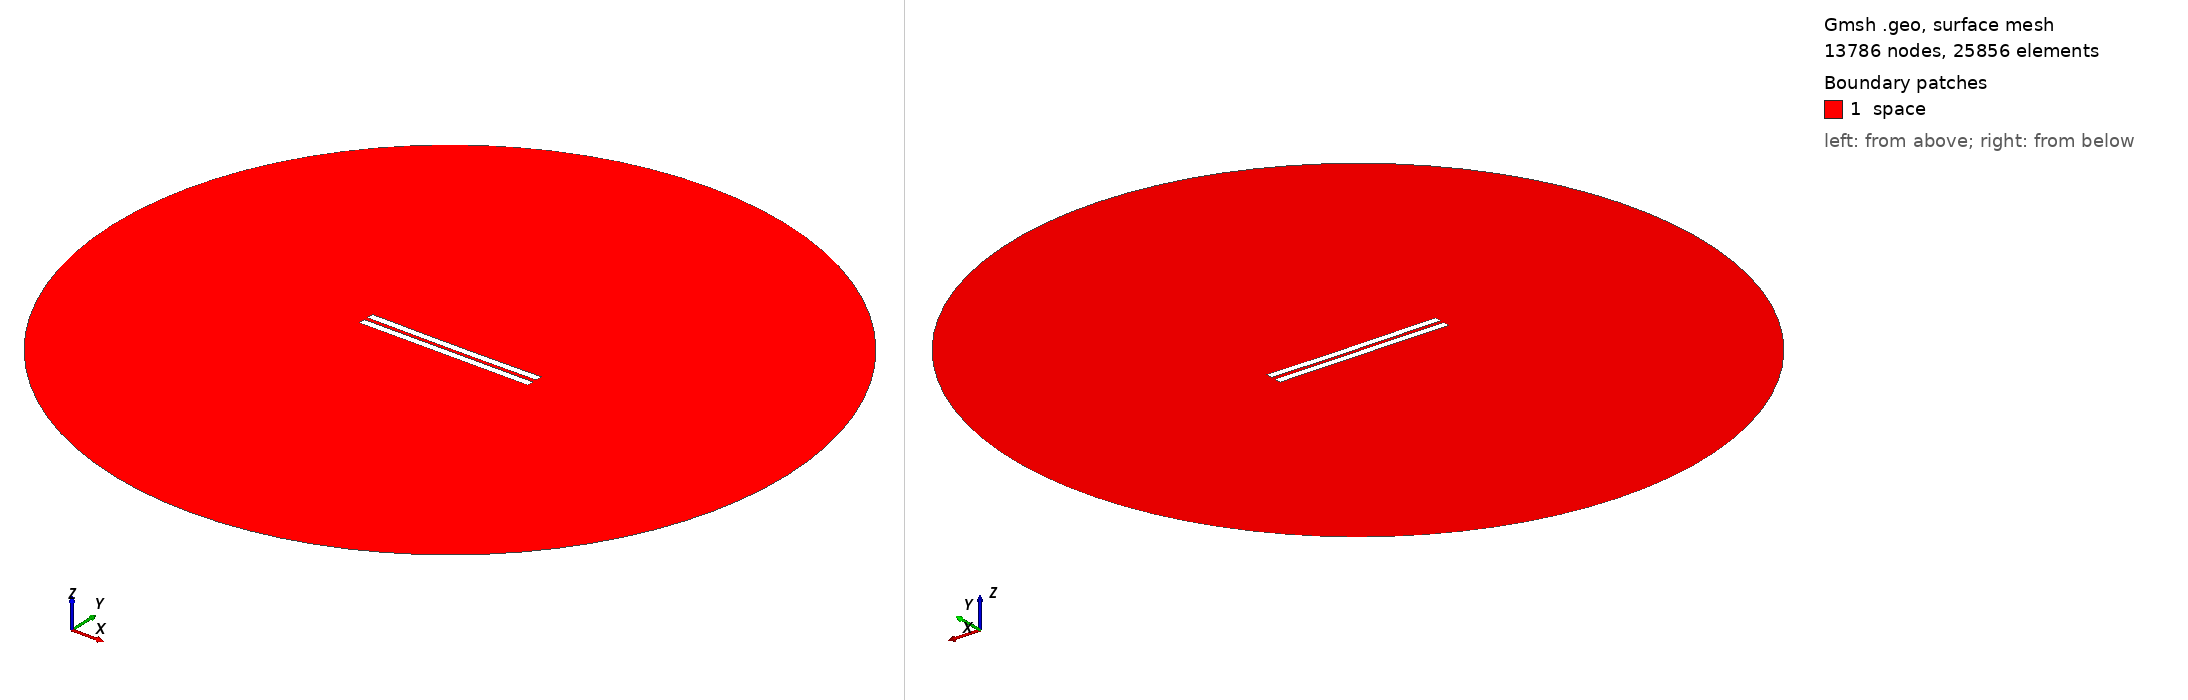

Gmsh geometry script, surface-meshed: 13786 nodes, 25856 surface elements. Boundary patches (legend numbers): 1 space. Left view from above one corner, right view from below the opposite corner. Legend entries are the model's physical surfaces. The drawing asked Gmsh for element sizes between 1% and 20% of the model's largest extent; the script's own settings can give other sizes.

=== 2638.geo (drawn) ===
//---------------------------------------
// Geometry kernel
//---------------------------------------

SetFactory("OpenCASCADE");



//---------------------------------------
// Parameters of the geometry
//---------------------------------------

// Overetch of the upper plate
overetch = 0.0;

// Distance between the plates
distance = 2.5;

// Discretization over the x axis (for the deformation)
nx = 50; 

// Length of the plate
L = 100 - overetch; 

// Number of modes
n = 4; 

// 1st mode coefficient
coeff(1) = -0.075;
beta(1) = 0.596864 * 3.1415926535 / L;

// 2nd mode coefficient
coeff(2) = -0.15;
beta(2) = 1.49418 * 3.1415926535 / L;

// 3rd mode coefficient
coeff(3) = 0.0;
beta(3) = 2.50025 * 3.1415926535 / L;

// 4th mode coefficient
coeff(4) = 0.0;
beta(4) = 3.49999 * 3.1415926535 / L;



//---------------------------------------
// Upper plate (deformed rectangle)
//---------------------------------------

// Coordiantes of the upper plate
xmin = -50;
xmax = 50 - overetch;

// Height of the upper plate
yheight = 4 - 2 * overetch;

// Indexes of the points
UpperID[] = {};
LowerID[] = {};
LeftID[] = {};
RightID[] = {};

// Point index
p = 1;

// Horizontal edges
For i In {1:nx}
    x = xmin + (i-1)*(xmax - xmin)/(nx-1);

    y_bottom = distance / 2 + overetch;
    For j In {1:n}
        C = (Cosh(beta(j)*L) + Cos(beta(j)*L)) / (Sinh(beta(j)*L) + Sin(beta(j)*L));
        y_bottom  = y_bottom + coeff(j) * (Cosh(beta(j)*(x+50)) - Cos(beta(j)*(x+50)) - C * (Sinh(beta(j)*(x+50)) - Sin(beta(j)*(x+50))));
    EndFor

    y_top = y_bottom + yheight;

    Point(p) = {x, y_top, 0, 1.0};
    UpperID[i] = p;
    p = p + 1;

    Point(p) = {x, y_bottom, 0, 1.0};
    LowerID[i] = p;
    p = p + 1;
EndFor

// Create point lists
UpperPts[] = {}; LowerPts[] = {};
For i In {1:nx}
  UpperPts[] += {UpperID[i]};
  LowerPts[] += {LowerID[i]};
EndFor

// Build splines
Spline(1) = {UpperPts[]};
Spline(2) = {LowerPts[]};
Line(3) = {LowerPts[nx-1], UpperPts[nx-1]};
Line(4) = {LowerPts[0], UpperPts[0]};

// Build the plane surface
Curve Loop(1) = {2, 3, -1, -4};
Plane Surface(1) = {1};



//---------------------------------------
// Lower plate (rectangle)
//---------------------------------------

// Vertices
Point(1001) = {-50, -1, 0, 1.0};
Point(1002) = { 50, -1, 0, 1.0};
Point(1003) = { 50,  -5, 0, 1.0};
Point(1004) = {-50,  -5, 0, 1.0};

// Edges
Line(5) = {1001, 1002};
Line(6) = {1002, 1003};
Line(7) = {1003, 1004};
Line(8) = {1004, 1001};

// Plane surface
Line Loop(2) = {5, 6, 7, 8};
Plane Surface(2) = {2}; 



//---------------------------------------
// Outer (fictious) boundary
//---------------------------------------

// Points
Point(1005) = {0, 0, 0};       // Center
Point(1006) = {200, 0, 0};     // Start point
Point(1007) = {0, 200, 0};     // 90 degrees
Point(1008) = {-200, 0, 0};    // 180 degrees
Point(1009) = {0, -200, 0};    // 270 degrees

// Circle arcs (each needs start, center, end)
Circle(9) = {1006, 1005, 1007};
Circle(10) = {1007, 1005, 1008};
Circle(11) = {1008, 1005, 1009};
Circle(12) = {1009, 1005, 1006};

// Plane surface for the entire domain
Curve Loop(3) = {9, 10, 11, 12};
Surface(3) = {3};

// Subtract the plates from the whole domain to obtain the actual domain where we want to solve the equations
BooleanDifference{ Surface{3}; Delete; }{ Surface{1}; Surface{2}; Delete; }




//---------------------------------------
// Transfinite Lines/Curves
//---------------------------------------

// Set the number of points on the boundaries
r = 7;

// Plates
Transfinite Curve {1, 2} = 50*r Using Progression 1;
Transfinite Curve {3, 4} = 2*r Using Progression 1;
Transfinite Line {5, 7} = 50*r Using Progression 1;
Transfinite Line {6, 8} = 2*r Using Progression 1;

// Outer boundary
Transfinite Line {9, 10, 11, 12} = 20 Using Progression 1;



//---------------------------------------
// Physical groups
//---------------------------------------                

// Physical curves (boundaries)
Physical Line("force_segment", 10) = {2};
Physical Line("upper_plate", 11) = {1, 3, 4};
Physical Line("lower_plate", 12) = {5, 6, 7, 8};
Physical Line("boundary", 20) = {9, 10, 11, 12};

// Physical Surfaces
Physical Surface("space", 30) = {3};



//---------------------------------------
// 6. Generate the Mesh
//---------------------------------------

// 2D mesh generation
Mesh 2;
